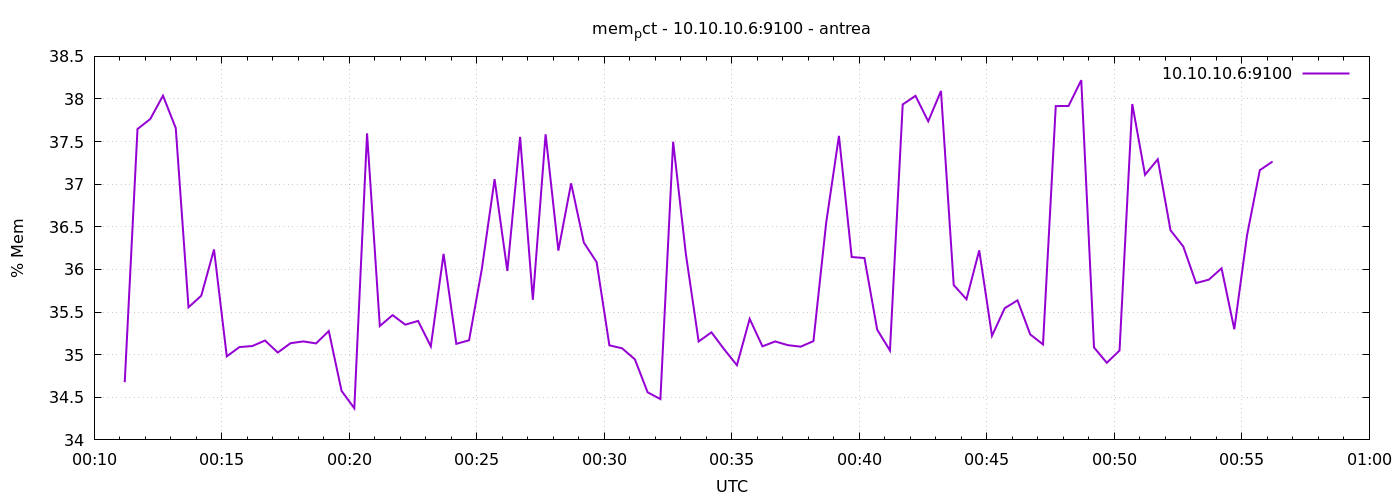

Values plotted in this chart, from the file beside it:
1777939872	34.676781430331324
1777939902	37.65
1777939932	37.76
1777939962	38.04
1777939992	37.66
1777940022	35.56
1777940052	35.69
1777940082	36.23
1777940112	34.98
1777940142	35.09
1777940172	35.1
1777940202	35.17
1777940232	35.03
1777940262	35.13
1777940292	35.16
1777940322	35.13
1777940352	35.28
1777940382	34.58
1777940412	34.37
1777940442	37.6
1777940472	35.34
1777940502	35.46
1777940532	35.35
1777940562	35.4
1777940592	35.1
1777940622	36.18
1777940652	35.13
1777940682	35.17
1777940712	36.01
1777940742	37.06
1777940772	35.98
1777940802	37.56
1777940832	35.64
1777940862	37.59
1777940892	36.22
1777940922	37.01
1777940952	36.31
1777940982	36.09
1777941012	35.11
1777941042	35.07
1777941072	34.95
1777941102	34.56
1777941132	34.48
1777941162	37.5
1777941192	36.18
1777941222	35.15
1777941252	35.26
1777941282	35.06
1777941312	34.88
1777941342	35.42
1777941372	35.1
1777941402	35.16
1777941432	35.11
1777941462	35.09
1777941492	35.16
1777941522	36.55
1777941552	37.57
1777941582	36.15
1777941612	36.13
1777941642	35.29
1777941672	35.05
... 30 more rows
